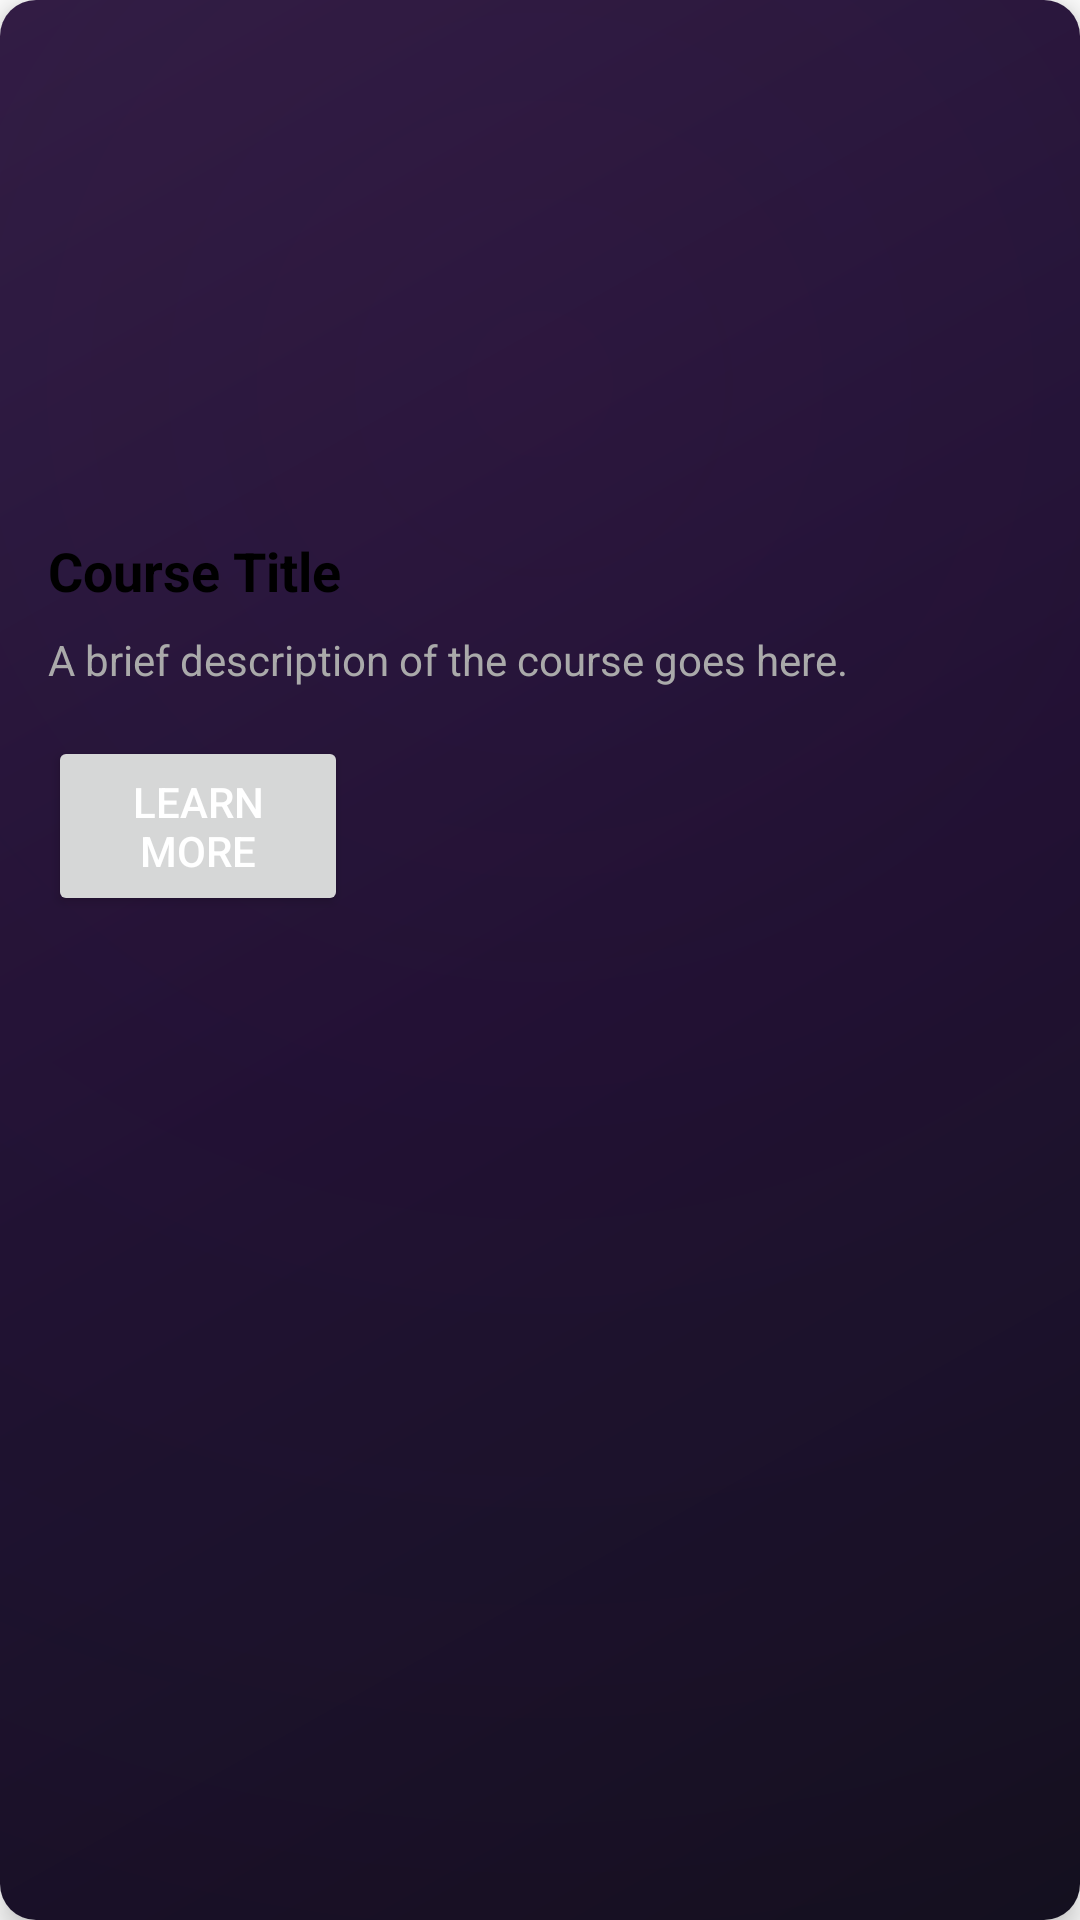

Layout XML and referenced resources for this Android screen:
<!-- AndroidManifest.xml: application theme Theme.App -->
<!-- res/layout/popular_course_card.xml -->
<androidx.cardview.widget.CardView
    xmlns:android="http://schemas.android.com/apk/res/android"
    xmlns:app="http://schemas.android.com/apk/res-auto"
    android:layout_width="match_parent"
    android:layout_height="match_parent"
    android:layout_margin="8dp"
    app:cardElevation="6dp"
    android:background="@drawable/bg_gradient_dark"
    app:cardCornerRadius="12dp">

<LinearLayout
android:orientation="vertical"
android:layout_width="match_parent"
android:layout_height="match_parent"
    android:background="@drawable/bg_gradient_dark"
    android:padding="16dp">

    
<ImageView
android:id="@+id/courseImage"
android:layout_width="150dp"
android:layout_height="150dp"
android:src="@drawable/ic_html5"
    android:layout_gravity="center"
android:scaleType="centerCrop"
android:contentDescription="Course Image"
android:layout_marginBottom="12dp"/>

    
<TextView
android:id="@+id/courseTitle"
android:layout_width="wrap_content"
android:layout_height="wrap_content"
android:text="Course Title"
android:textSize="18sp"
android:textColor="@android:color/black"
android:textStyle="bold"
android:layout_marginBottom="8dp"/>

    
<TextView
android:id="@+id/courseDescription"
android:layout_width="wrap_content"
android:layout_height="wrap_content"
android:text="A brief description of the course goes here."
android:textSize="14sp"
android:textColor="@android:color/darker_gray"
android:layout_marginBottom="16dp"/>

    
<Button
android:id="@+id/learnMoreButton"
android:layout_width="100dp"
android:layout_height="60dp"
android:text="Learn More"
android:textColor="@android:color/white"/>

    </LinearLayout>
    </androidx.cardview.widget.CardView>
<!-- resources referenced by this layout -->
<resources>
  <!-- drawable bg_gradient_dark (drawable) -->
  <?xml version="1.0" encoding="utf-8"?>
  <layer-list xmlns:android="http://schemas.android.com/apk/res/android">
  
      
      <item>
          <shape android:shape="rectangle">
              <gradient
                  android:type="linear"
                  android:angle="135"
                  android:startColor="#0F0F1A"
                  android:centerColor="#1A102C"
                  android:endColor="#2A1B3D"
                  android:centerX="0.5"
                  android:centerY="0.5" />
          </shape>
      </item>
  
      
      <item>
          <shape android:shape="rectangle">
              <gradient
                  android:type="radial"
                  android:gradientRadius="900dp"
                  android:startColor="#159C27B0"
                  android:endColor="#00000000"
                  android:centerX="0.5"
                  android:centerY="0.2" />
          </shape>
      </item>
  
  </layer-list>
  <style name="Theme.App" parent="Theme.MaterialComponents.DayNight.NoActionBar">
          
          <item name="colorPrimary">@color/greenColor</item>
          <item name="colorPrimaryVariant">@color/greenColor</item>
          <item name="colorOnPrimary">@color/white</item>
  
          <item name="colorSecondary">@color/redColor</item>
          <item name="colorSecondaryVariant">@color/redColor</item>
          <item name="colorOnSecondary">@color/white</item>
  
          
          <item name="android:windowBackground">@color/background</item> 
          <item name="colorSurface">@color/white</item> 
  
          
          <item name="android:textColorPrimary">@color/textPrimary</item>
          <item name="android:textColorSecondary">@color/textSecondary</item>
  
          
          <item name="colorControlHighlight">@color/focusPressedColor</item>
      </style>
  <color name="greenColor">#4CAF50</color>
  <color name="white">#FFFFFF</color>
  <color name="redColor">#F44336</color>
  <color name="background">#FFFFFF</color>
  <color name="textPrimary">#000000</color>
  <color name="textSecondary">#757575</color>
  <color name="focusPressedColor">#E1E1E1</color>
</resources>
